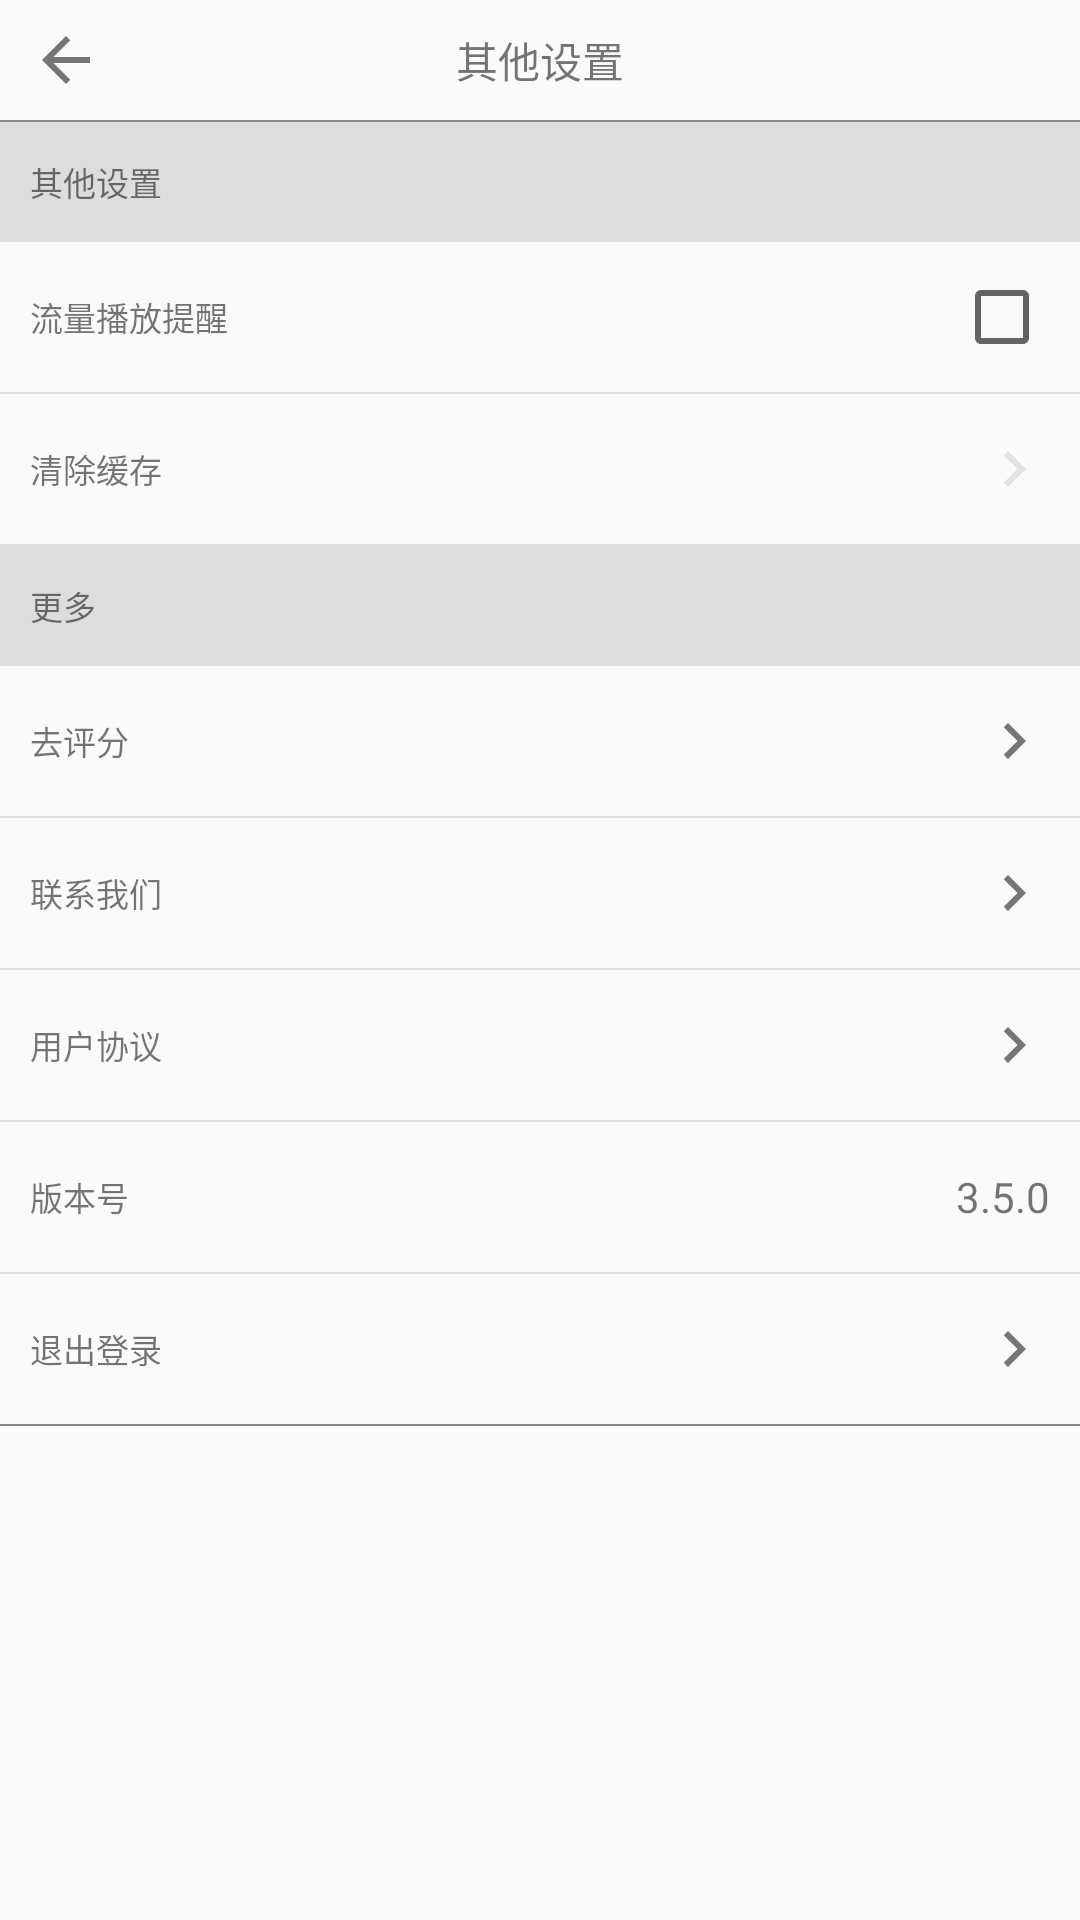

The Android layout XML behind this screen, and the referenced resources:
<!-- AndroidManifest.xml: application theme AppTheme -->
<!-- res/layout/activity_other.xml -->
<?xml version="1.0" encoding="utf-8"?>
<LinearLayout xmlns:android="http://schemas.android.com/apk/res/android"
    xmlns:tools="http://schemas.android.com/tools"
    android:id="@+id/activity_other"
    android:layout_width="match_parent"
    android:layout_height="match_parent"
    android:orientation="vertical"
    tools:context="com.exam.sky.one.activity.OtherActivity">

    <RelativeLayout
        android:id="@+id/title"
        android:layout_width="match_parent"
        android:layout_height="40dp"
        android:layout_alignParentLeft="true"
        android:layout_alignParentStart="true"
        android:layout_alignParentTop="true">

        <TextView
            android:id="@+id/img_base_title"
            android:layout_width="wrap_content"
            android:layout_height="wrap_content"
            android:layout_centerInParent="true"
            android:gravity="center"
            android:text="其他设置" />

        <ImageView
            android:id="@+id/btn_left"
            android:layout_width="wrap_content"
            android:layout_height="match_parent"
            android:layout_alignParentLeft="true"
            android:layout_centerVertical="true"
            android:layout_marginLeft="10dp"
            android:onClick="search"
            android:src="@drawable/ic_arrow_black_back" />

    </RelativeLayout>

    <View
        android:id="@+id/split1"
        android:layout_width="match_parent"
        android:layout_height="0.5dp"
        android:layout_below="@+id/title"
        android:background="#878787"></View>
    <LinearLayout
        android:layout_width="match_parent"
        android:layout_height="wrap_content"
        android:orientation="vertical">

        <TextView
            android:layout_width="match_parent"
            android:layout_height="40dp"
            android:background="#ddd"
            android:textSize="11sp"
            android:gravity="center_vertical"
            android:paddingLeft="10dp"
            android:text="其他设置" />

        <RelativeLayout
            android:layout_width="match_parent"
            android:layout_height="50dp">

            <TextView
                android:layout_width="wrap_content"
                android:layout_height="wrap_content"
                android:text="流量播放提醒"
                android:textSize="11sp"
                android:paddingLeft="10dp"
                android:drawablePadding="10dp"
                android:layout_centerVertical="true"/>
            <CheckBox
                android:layout_width="wrap_content"
                android:layout_height="wrap_content"
                android:layout_alignParentRight="true"
                android:layout_centerVertical="true"
                android:paddingRight="10dp"
                />
        </RelativeLayout>
        <View
            android:layout_width="match_parent"
            android:layout_height="0.5dp"
            android:background="#ddd"></View>

        <RelativeLayout
            android:layout_width="match_parent"
            android:layout_height="50dp">

            <TextView
                android:layout_width="wrap_content"
                android:layout_height="wrap_content"
                android:text="清除缓存"
                android:textSize="11sp"
                android:drawablePadding="10dp"
                android:paddingLeft="10dp"
                android:layout_centerVertical="true"/>

            <ImageView
                android:layout_width="wrap_content"
                android:layout_height="wrap_content"
                android:layout_alignParentRight="true"
                android:layout_centerVertical="true"
                android:paddingRight="10dp"
                android:src="@drawable/ic_right"/>

        </RelativeLayout>
    </LinearLayout>
    <View
        android:layout_width="match_parent"
        android:layout_height="0.5dp"
        android:background="#ddd"></View>
    <LinearLayout
        android:layout_width="match_parent"
        android:layout_height="wrap_content"
        android:orientation="vertical">

        <TextView
            android:layout_width="match_parent"
            android:layout_height="40dp"
            android:background="#ddd"
            android:textSize="11sp"
            android:gravity="center_vertical"
            android:paddingLeft="10dp"
            android:text="更多" />

        <RelativeLayout
            android:layout_width="match_parent"
            android:layout_height="50dp">

            <TextView
                android:layout_width="wrap_content"
                android:layout_height="wrap_content"
                android:text="去评分"
                android:textSize="11sp"
                android:paddingLeft="10dp"
                android:drawablePadding="10dp"
                android:layout_centerVertical="true"/>
            <ImageView
                android:layout_width="wrap_content"
                android:layout_height="wrap_content"
                android:layout_alignParentRight="true"
                android:layout_centerVertical="true"
                android:paddingRight="10dp"
                android:src="@drawable/ic_black_right"/>
        </RelativeLayout>
        <View
            android:layout_width="match_parent"
            android:layout_height="0.5dp"
            android:background="#ddd"></View>

        <RelativeLayout
            android:layout_width="match_parent"
            android:layout_height="50dp">

            <TextView
                android:layout_width="wrap_content"
                android:layout_height="wrap_content"
                android:text="联系我们"
                android:textSize="11sp"
                android:drawablePadding="10dp"
                android:paddingLeft="10dp"
                android:layout_centerVertical="true"/>

            <ImageView
                android:layout_width="wrap_content"
                android:layout_height="wrap_content"
                android:layout_alignParentRight="true"
                android:layout_centerVertical="true"
                android:paddingRight="10dp"
                android:src="@drawable/ic_black_right"/>

        </RelativeLayout>
        <View
            android:layout_width="match_parent"
            android:layout_height="0.5dp"
            android:background="#ddd"></View>

        <RelativeLayout
            android:layout_width="match_parent"
            android:layout_height="50dp">

            <TextView
                android:layout_width="wrap_content"
                android:layout_height="wrap_content"
                android:text="用户协议"
                android:textSize="11sp"
                android:drawablePadding="10dp"
                android:paddingLeft="10dp"
                android:layout_centerVertical="true"/>

            <ImageView
                android:layout_width="wrap_content"
                android:layout_height="wrap_content"
                android:layout_alignParentRight="true"
                android:layout_centerVertical="true"
                android:paddingRight="10dp"
                android:src="@drawable/ic_black_right"/>

        </RelativeLayout>
        <View
            android:layout_width="match_parent"
            android:layout_height="0.5dp"
            android:background="#ddd"></View>

        <RelativeLayout
            android:layout_width="match_parent"
            android:layout_height="50dp">

            <TextView
                android:layout_width="wrap_content"
                android:layout_height="wrap_content"
                android:text="版本号"
                android:textSize="11sp"
                android:drawablePadding="10dp"
                android:paddingLeft="10dp"
                android:layout_centerVertical="true"/>

            <TextView
                android:layout_width="wrap_content"
                android:layout_height="wrap_content"
                android:layout_alignParentRight="true"
                android:layout_centerVertical="true"
                android:paddingRight="10dp"
                android:text="3.5.0"/>

        </RelativeLayout>
        <View
            android:layout_width="match_parent"
            android:layout_height="0.5dp"
            android:background="#ddd"></View>

        <RelativeLayout
            android:id="@+id/rl_exit"
            android:layout_width="match_parent"
            android:layout_height="50dp">

            <TextView
                android:layout_width="wrap_content"
                android:layout_height="wrap_content"
                android:text="退出登录"
                android:textSize="11sp"
                android:drawablePadding="10dp"
                android:paddingLeft="10dp"
                android:layout_centerVertical="true"/>

            <ImageView
                android:layout_width="wrap_content"
                android:layout_height="wrap_content"
                android:layout_alignParentRight="true"
                android:layout_centerVertical="true"
                android:paddingRight="10dp"
                android:src="@drawable/ic_black_right"/>

        </RelativeLayout>
    </LinearLayout>

    <View
        android:id="@+id/split1"
        android:layout_width="match_parent"
        android:layout_height="0.5dp"
        android:layout_below="@+id/title"
        android:background="#878787"></View>
</LinearLayout>
<!-- resources referenced by this layout -->
<resources>
  <!-- drawable ic_arrow_black_back (drawable) -->
  <vector xmlns:android="http://schemas.android.com/apk/res/android"
          android:width="24dp"
          android:height="24dp"
          android:viewportWidth="24.0"
          android:viewportHeight="24.0">
      <path
          android:fillColor="#88000000"
          android:pathData="M20,11H7.83l5.59,-5.59L12,4l-8,8 8,8 1.41,-1.41L7.83,13H20v-2z"/>
  </vector>
  <!-- drawable ic_black_right (drawable) -->
  <vector xmlns:android="http://schemas.android.com/apk/res/android"
          android:width="24dp"
          android:height="24dp"
          android:viewportWidth="24.0"
          android:viewportHeight="24.0">
      <path
          android:fillColor="#88000000"
          android:pathData="M10,6L8.59,7.41 13.17,12l-4.58,4.59L10,18l6,-6z"/>
  </vector>
  <!-- drawable ic_right (drawable) -->
  <vector xmlns:android="http://schemas.android.com/apk/res/android"
          android:width="24dp"
          android:height="24dp"
          android:viewportWidth="24.0"
          android:viewportHeight="24.0">
      <path
          android:fillColor="#dddd"
          android:pathData="M10,6L8.59,7.41 13.17,12l-4.58,4.59L10,18l6,-6z"/>
  </vector>
  <style name="AppTheme" parent="Theme.AppCompat.Light.NoActionBar">
          
          <item name="colorPrimary">@color/colorPrimary</item>
          <item name="colorPrimaryDark">@color/colorPrimary</item>
          <item name="colorAccent">@color/colorAccent</item>
      </style>
  <!-- not gathered from this repository: default colours our renderer supplied (Android Studio template values) -->
  <color name="colorPrimary">#FF6200EE</color>
  <color name="colorAccent">#FF03DAC5</color>
</resources>
